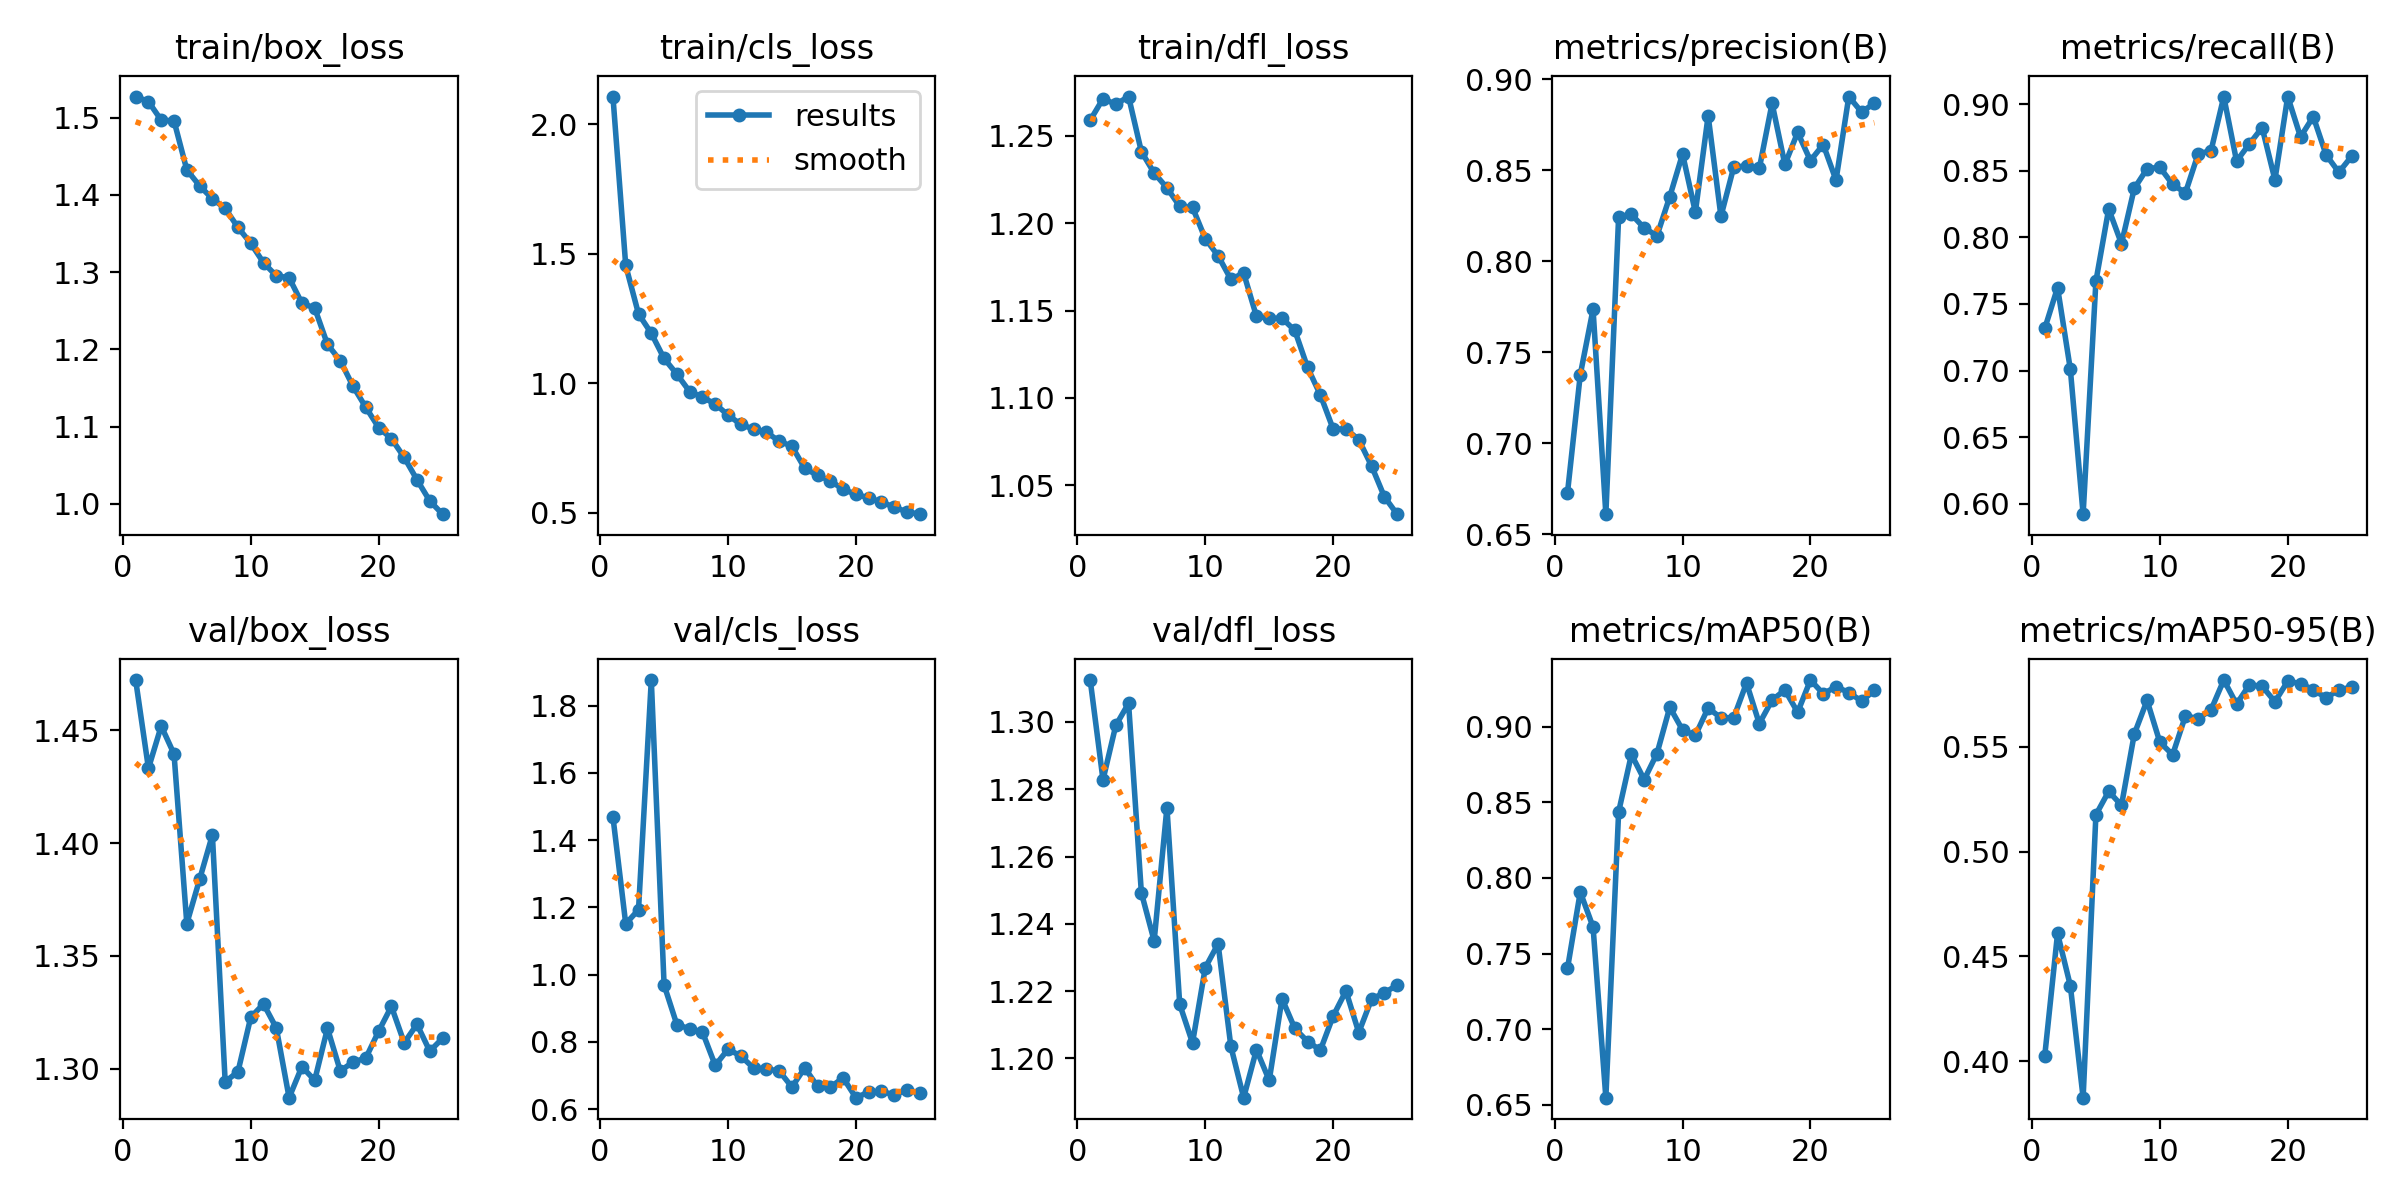

Values plotted in this chart, from the file beside it:
epoch, time, train/box_loss, train/cls_loss, train/dfl_loss, metrics/precision(B), metrics/recall(B), metrics/mAP50(B), metrics/mAP50-95(B), val/box_loss, val/cls_loss, val/dfl_loss, lr/pg0, lr/pg1, lr/pg2
1, 73, 1.527, 2.106, 1.259, 0.6727, 0.7316, 0.7402, 0.4027, 1.472, 1.469, 1.312, 0.0005532, 0.0005532, 0.0005532
2, 141.5, 1.521, 1.454, 1.271, 0.7377, 0.7623, 0.7907, 0.461, 1.433, 1.151, 1.283, 0.001065, 0.001065, 0.001065
3, 208.3, 1.497, 1.267, 1.268, 0.7736, 0.701, 0.7676, 0.436, 1.452, 1.193, 1.299, 0.001533, 0.001533, 0.001533
4, 274.5, 1.496, 1.192, 1.273, 0.661, 0.5923, 0.6548, 0.3826, 1.439, 1.876, 1.306, 0.001469, 0.001469, 0.001469
5, 341.5, 1.432, 1.095, 1.241, 0.8245, 0.7671, 0.8437, 0.5176, 1.364, 0.9694, 1.249, 0.001403, 0.001403, 0.001403
6, 408.2, 1.412, 1.034, 1.229, 0.8258, 0.8213, 0.8816, 0.5288, 1.384, 0.8514, 1.235, 0.001337, 0.001337, 0.001337
7, 474.1, 1.395, 0.967, 1.22, 0.8183, 0.7952, 0.865, 0.522, 1.404, 0.8389, 1.275, 0.001271, 0.001271, 0.001271
8, 539.8, 1.382, 0.945, 1.21, 0.8141, 0.8367, 0.8822, 0.556, 1.294, 0.8295, 1.216, 0.001205, 0.001205, 0.001205
9, 605.4, 1.358, 0.9193, 1.209, 0.8355, 0.8514, 0.9128, 0.5721, 1.299, 0.7303, 1.205, 0.001139, 0.001139, 0.001139
10, 670.8, 1.337, 0.8761, 1.191, 0.859, 0.8526, 0.8978, 0.5522, 1.323, 0.7782, 1.227, 0.001073, 0.001073, 0.001073
11, 735.9, 1.312, 0.8405, 1.181, 0.827, 0.8397, 0.8942, 0.5462, 1.329, 0.7582, 1.234, 0.001007, 0.001007, 0.001007
12, 803.5, 1.295, 0.8219, 1.168, 0.88, 0.8334, 0.9123, 0.5647, 1.318, 0.7222, 1.204, 0.0009409, 0.0009409, 0.0009409
13, 871.6, 1.293, 0.8099, 1.171, 0.8247, 0.8627, 0.9058, 0.5634, 1.287, 0.7196, 1.188, 0.0008748, 0.0008748, 0.0008748
14, 941.3, 1.26, 0.7757, 1.147, 0.8517, 0.8649, 0.9059, 0.5676, 1.301, 0.7136, 1.203, 0.0008088, 0.0008088, 0.0008088
15, 1011, 1.253, 0.7555, 1.146, 0.8524, 0.9056, 0.9288, 0.5818, 1.295, 0.6659, 1.194, 0.0007428, 0.0007428, 0.0007428
16, 1080, 1.206, 0.6706, 1.146, 0.851, 0.8572, 0.902, 0.5704, 1.318, 0.7229, 1.218, 0.0006768, 0.0006768, 0.0006768
17, 1146, 1.185, 0.6435, 1.139, 0.8868, 0.8701, 0.9175, 0.5795, 1.299, 0.6679, 1.209, 0.0006108, 0.0006108, 0.0006108
18, 1212, 1.152, 0.6231, 1.117, 0.8532, 0.8823, 0.9242, 0.5789, 1.303, 0.6654, 1.205, 0.0005448, 0.0005448, 0.0005448
19, 1278, 1.125, 0.589, 1.102, 0.8708, 0.8432, 0.9095, 0.5715, 1.305, 0.6933, 1.202, 0.0004788, 0.0004788, 0.0004788
20, 1344, 1.099, 0.5707, 1.082, 0.8554, 0.9056, 0.9308, 0.5812, 1.317, 0.6343, 1.213, 0.0004127, 0.0004127, 0.0004127
21, 1409, 1.084, 0.5563, 1.082, 0.8642, 0.8754, 0.9217, 0.5802, 1.328, 0.651, 1.22, 0.0003467, 0.0003467, 0.0003467
22, 1475, 1.06, 0.5407, 1.076, 0.8446, 0.8905, 0.9264, 0.5772, 1.312, 0.6528, 1.208, 0.0002807, 0.0002807, 0.0002807
23, 1540, 1.031, 0.5204, 1.061, 0.8905, 0.8619, 0.9225, 0.5733, 1.32, 0.6428, 1.218, 0.0002147, 0.0002147, 0.0002147
24, 1605, 1.004, 0.5023, 1.043, 0.882, 0.8488, 0.9169, 0.5771, 1.308, 0.6571, 1.22, 0.0001487, 0.0001487, 0.0001487
25, 1671, 0.9865, 0.4937, 1.033, 0.8869, 0.8609, 0.9239, 0.5785, 1.314, 0.6487, 1.222, 8.26832e-05, 8.26832e-05, 8.26832e-05
